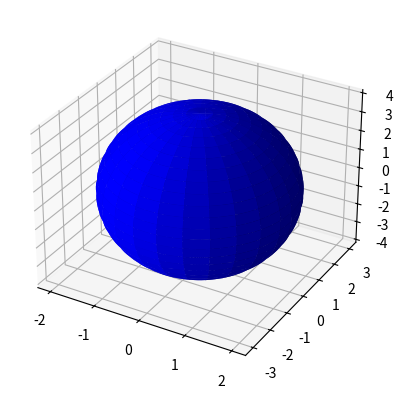

Write the Python code that produced this figure.
import matplotlib.pyplot as plt
from mpl_toolkits.mplot3d import Axes3D
import numpy as np


def plot_ellipsoid(center, orientation, semiaxes):
    """
    Plot an ellipsoid using matplotlib.

    Parameters
    ----------
    center : array
        The x, y, z coordinates of the center of the ellipsoid.
    orientation : array
        The orientation of the ellipsoid.
    semiaxes : array
        The length of the semiaxes of the ellipsoid.

    Returns
    -------
    None
    """
    # Generate data for ellipsoid
    u = np.linspace(0.0, 2.0 * np.pi, 100)
    v = np.linspace(0.0, np.pi, 100)
    x = semiaxes[0] * np.outer(np.cos(u), np.sin(v))
    y = semiaxes[1] * np.outer(np.sin(u), np.sin(v))
    z = semiaxes[2] * np.outer(np.ones_like(u), np.cos(v))

    # Rotate data
    for i in range(len(x)):
        for j in range(len(x)):
            [x[i, j], y[i, j], z[i, j]] = (
                np.dot(orientation, [x[i, j], y[i, j], z[i, j]]) + center
            )

    # Plot the surface
    fig = plt.figure()
    ax = fig.add_subplot(111, projection="3d")
    ax.plot_surface(x, y, z, rstride=4, cstride=4, color="b")
    plt.show()


# Driver code
center = [0, 0, 0]
orientation = [[1, 0, 0], [0, 1, 0], [0, 0, 1]]
semiaxes = [2, 3, 4]

plot_ellipsoid(center, orientation, semiaxes)
